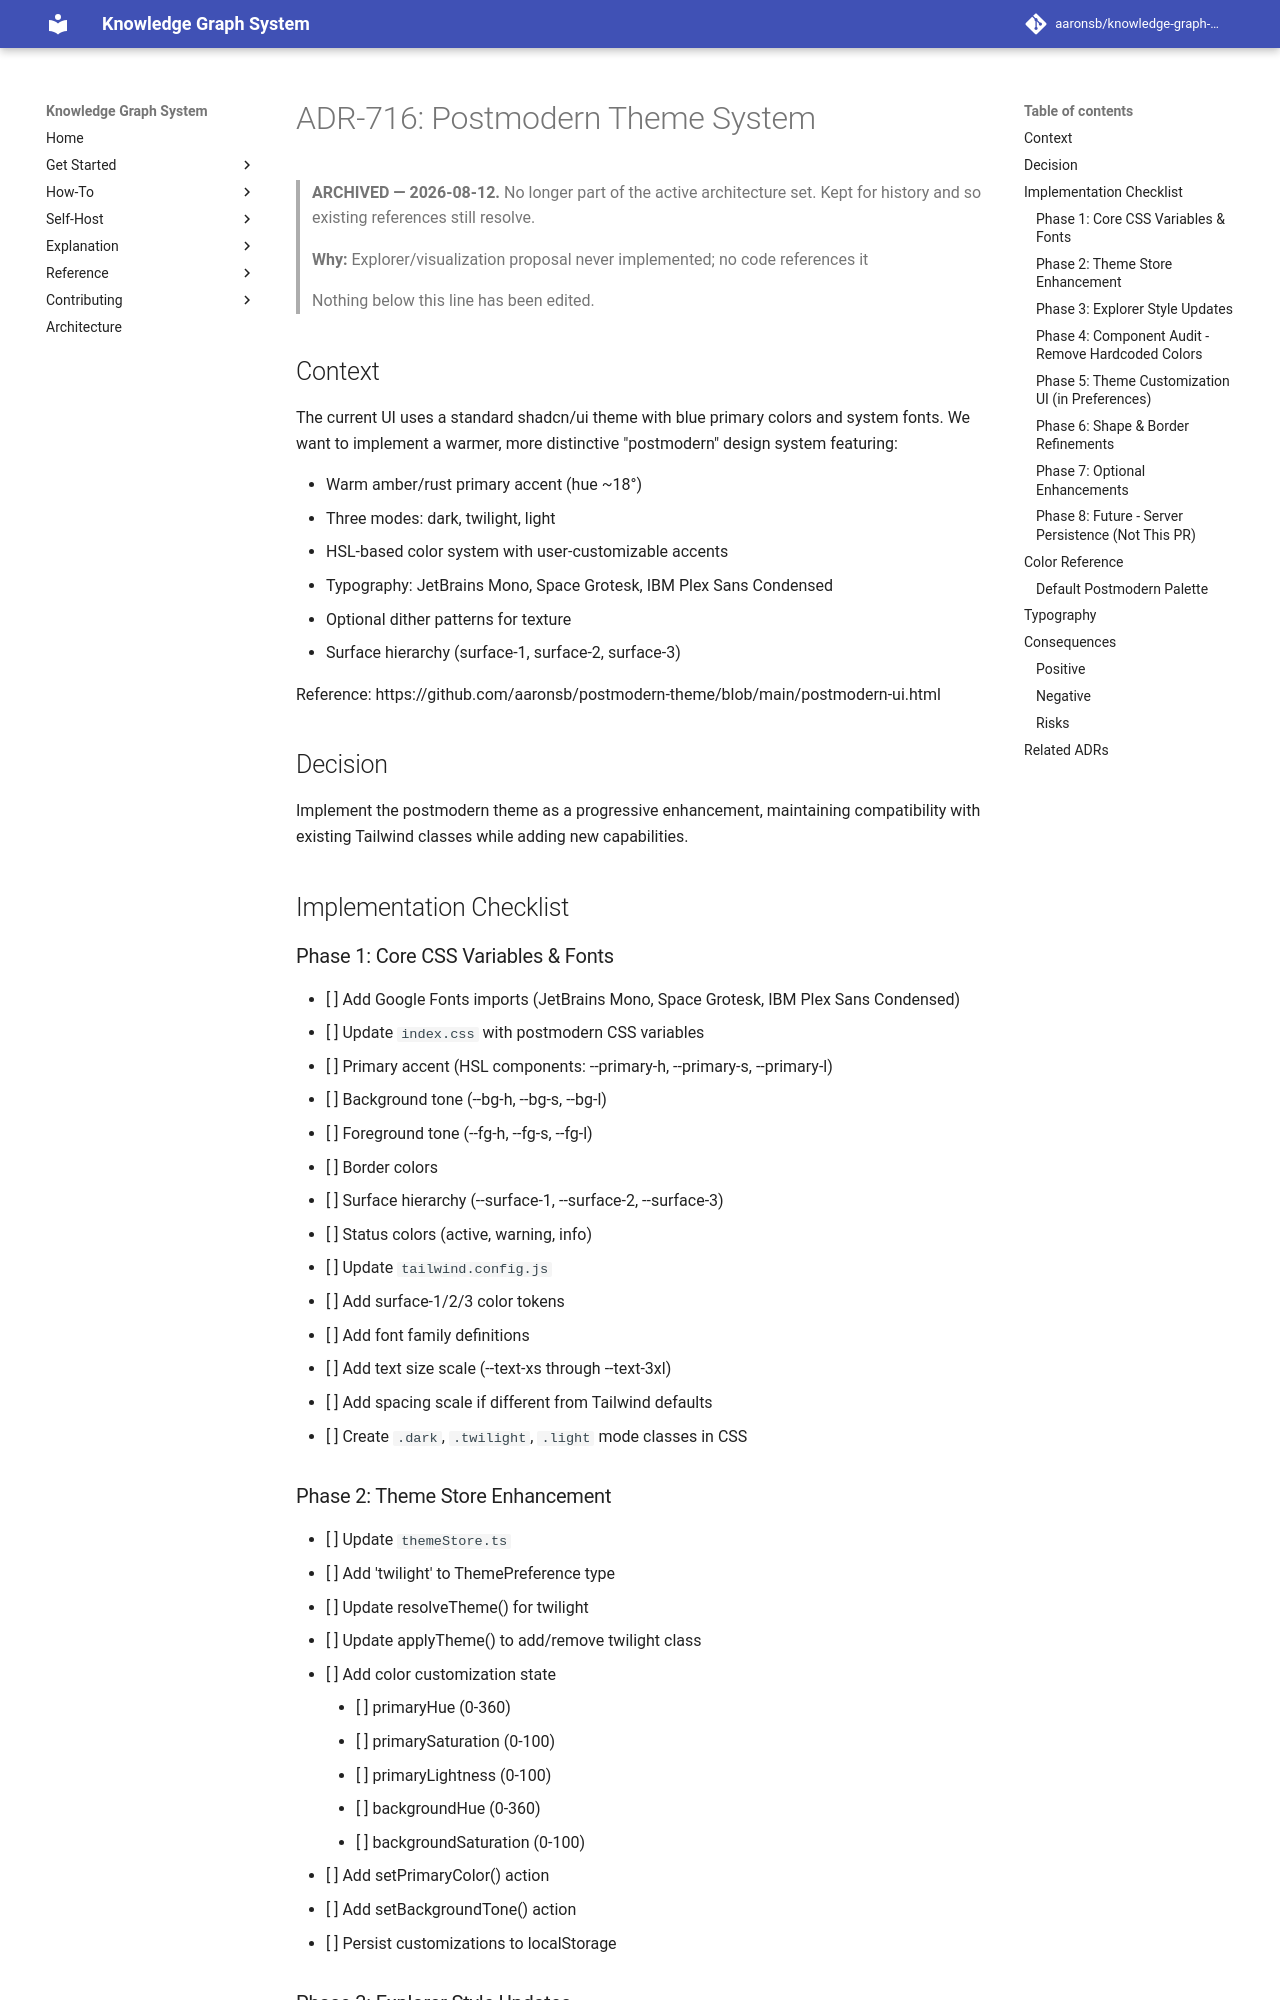

repository: aaronsb/knowledge-graph-system · page: architecture/archive/user-interfaces/ADR-716-postmodern-theme/index.html · generator: mkdocs

---
status: Rejected
date: 2025-01-09
deciders:
  - aaronsb
  - claude
related: []
---

# ADR-716: Postmodern Theme System

> **ARCHIVED — 2026-08-12.** No longer part of the active architecture set. Kept for history
> and so existing references still resolve.
>
> **Why:** Explorer/visualization proposal never implemented; no code references it
>
> Nothing below this line has been edited.

## Context

The current UI uses a standard shadcn/ui theme with blue primary colors and system fonts. We want to implement a warmer, more distinctive "postmodern" design system featuring:

- Warm amber/rust primary accent (hue ~18°)
- Three modes: dark, twilight, light
- HSL-based color system with user-customizable accents
- Typography: JetBrains Mono, Space Grotesk, IBM Plex Sans Condensed
- Optional dither patterns for texture
- Surface hierarchy (surface-1, surface-2, surface-3)

Reference: https://github.com/aaronsb/postmodern-theme/blob/main/postmodern-ui.html

## Decision

Implement the postmodern theme as a progressive enhancement, maintaining compatibility with existing Tailwind classes while adding new capabilities.

## Implementation Checklist

### Phase 1: Core CSS Variables & Fonts
- [ ] Add Google Fonts imports (JetBrains Mono, Space Grotesk, IBM Plex Sans Condensed)
- [ ] Update `index.css` with postmodern CSS variables
  - [ ] Primary accent (HSL components: --primary-h, --primary-s, --primary-l)
  - [ ] Background tone (--bg-h, --bg-s, --bg-l)
  - [ ] Foreground tone (--fg-h, --fg-s, --fg-l)
  - [ ] Border colors
  - [ ] Surface hierarchy (--surface-1, --surface-2, --surface-3)
  - [ ] Status colors (active, warning, info)
- [ ] Update `tailwind.config.js`
  - [ ] Add surface-1/2/3 color tokens
  - [ ] Add font family definitions
  - [ ] Add text size scale (--text-xs through --text-3xl)
  - [ ] Add spacing scale if different from Tailwind defaults
- [ ] Create `.dark`, `.twilight`, `.light` mode classes in CSS
